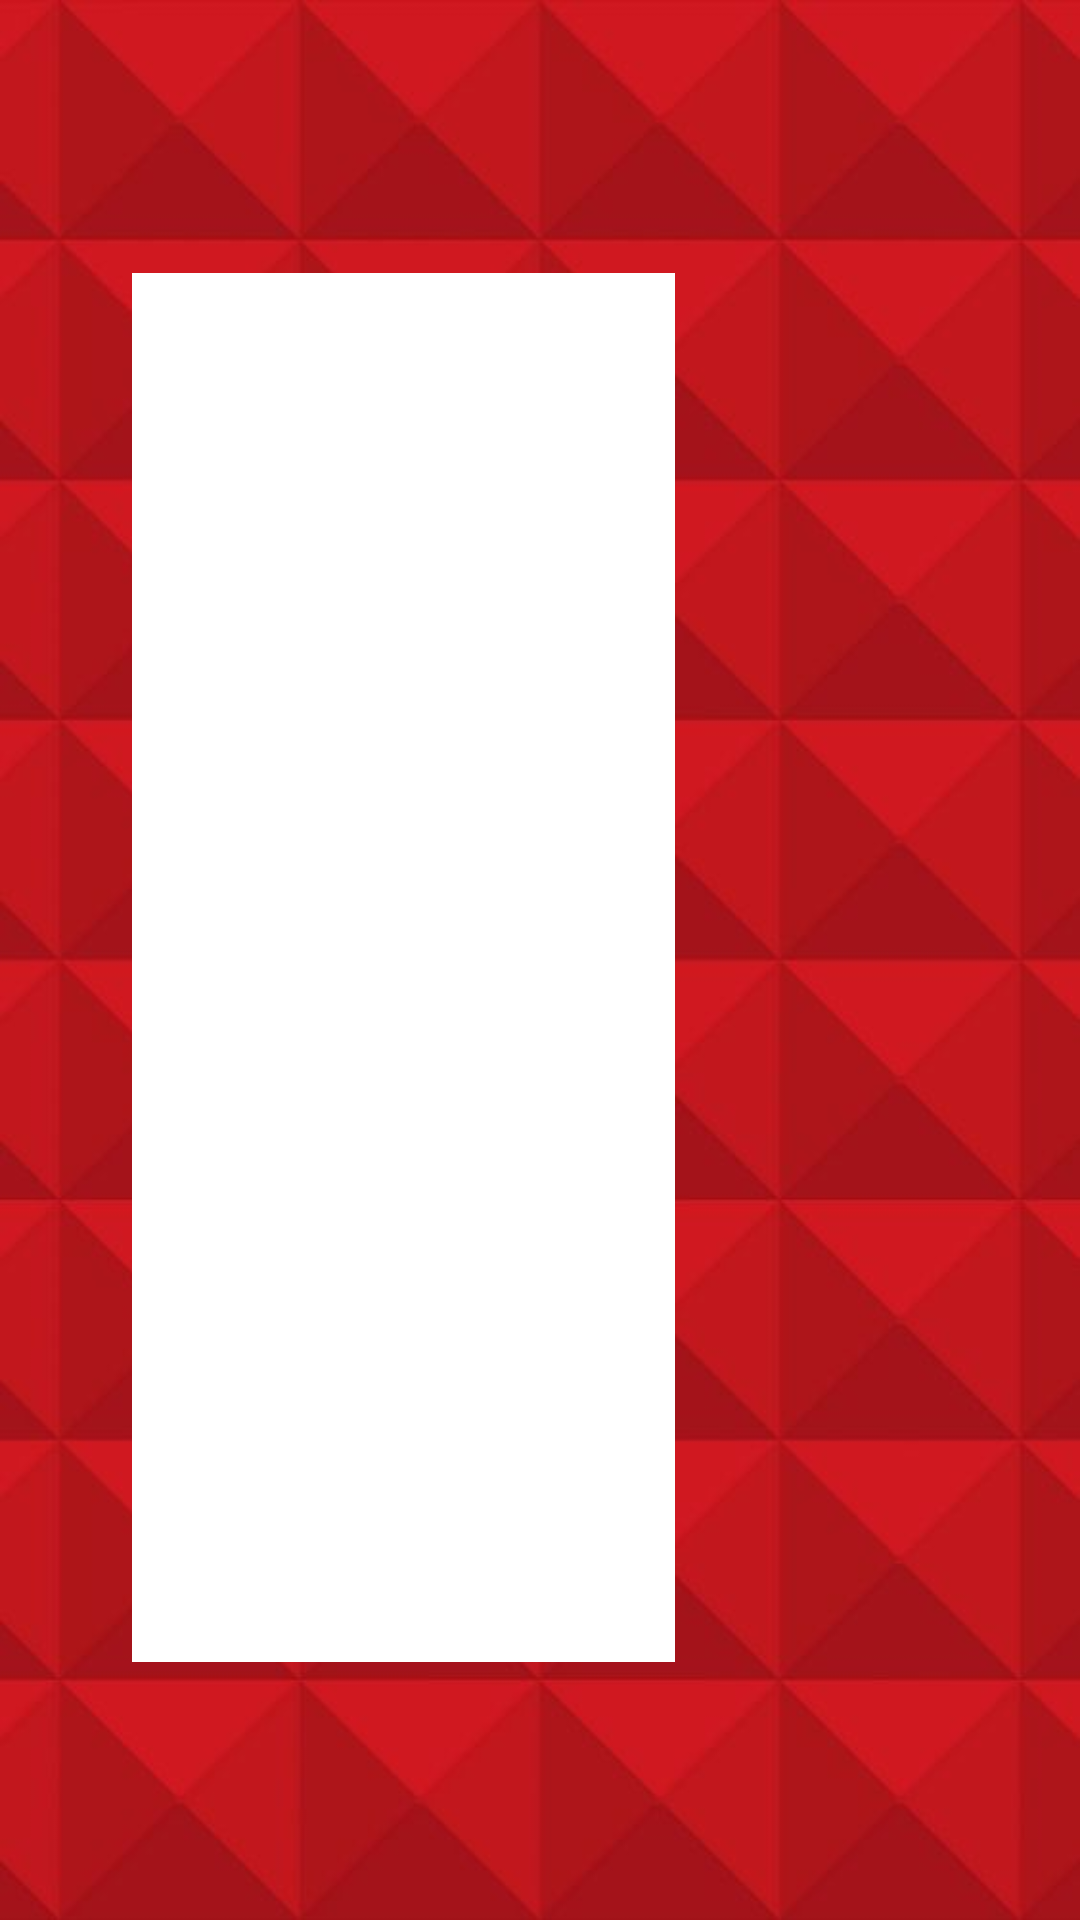

Reconstruct the res/layout file that produces this screen, plus the resources it refers to.
<!-- AndroidManifest.xml: application theme Theme.JOSGA -->
<!-- res/layout/activity_menu.xml -->
<?xml version="1.0" encoding="utf-8"?>
<RelativeLayout xmlns:android="http://schemas.android.com/apk/res/android"
    xmlns:app="http://schemas.android.com/apk/res-auto"
    xmlns:tools="http://schemas.android.com/tools"
    android:layout_width="match_parent"
    android:layout_height="match_parent"
    android:background="@drawable/rojo"
    tools:context=".ui.home.HomeFragment">

    <ListView
        android:id="@+id/listView"
        android:layout_width="231dp"
        android:layout_height="463dp"
        android:layout_alignParentStart="true"
        android:layout_alignParentTop="true"
        android:layout_alignParentEnd="true"
        android:layout_marginStart="44dp"
        android:layout_marginTop="91dp"
        android:layout_marginEnd="135dp"
        android:background="@color/white"
        android:cacheColorHint="@color/white"
        android:outlineAmbientShadowColor="@color/white"
        android:outlineSpotShadowColor="@color/white">

    </ListView>

    <Button
        android:id="@+id/buttonCrearSala"
        android:layout_width="280dp"
        android:layout_height="57dp"
        android:layout_below="@+id/listView"
        android:layout_alignParentStart="true"
        android:layout_alignParentEnd="true"
        android:layout_alignParentBottom="true"
        android:layout_marginStart="77dp"
        android:layout_marginTop="5dp"
        android:layout_marginEnd="54dp"
        android:layout_marginBottom="115dp"
        android:text="crear sala" />

</RelativeLayout>
<!-- resources referenced by this layout -->
<resources>
  <color name="white">#FFFFFFFF</color>
  <!-- drawable rojo: jpg bitmap (drawable, 24802 bytes) -->
  <style name="Theme.JOSGA" parent="Theme.MaterialComponents.DayNight.DarkActionBar">
          
          <item name="colorPrimary">@color/purple_500</item>
          <item name="colorPrimaryVariant">@color/purple_700</item>
          <item name="colorOnPrimary">@color/white</item>
          
          <item name="colorSecondary">@color/teal_200</item>
          <item name="colorSecondaryVariant">@color/teal_700</item>
          <item name="colorOnSecondary">@color/black</item>
          
          <item name="android:statusBarColor" tools:targetApi="l">?attr/colorPrimaryVariant</item>
          
      </style>
  <color name="purple_500">#FF6200EE</color>
  <color name="purple_700">#FF3700B3</color>
  <color name="teal_200">#490C0C</color>
  <color name="teal_700">#FF018786</color>
  <color name="black">#FF000000</color>
</resources>
